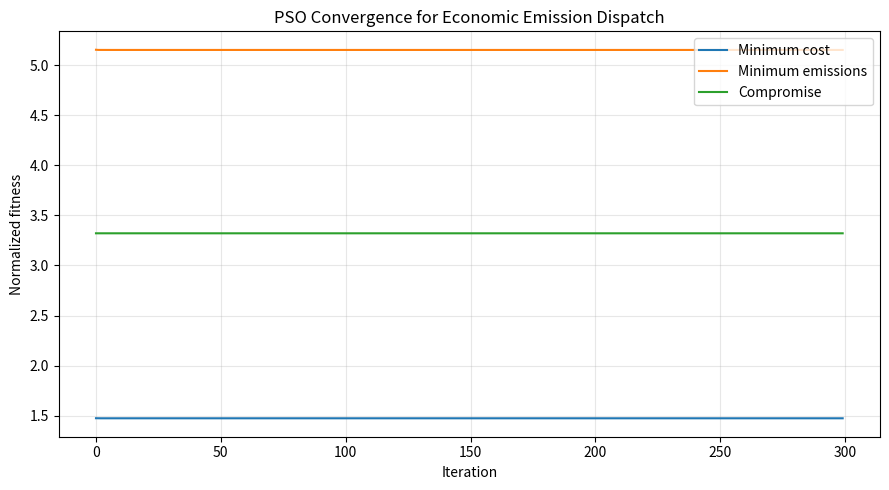
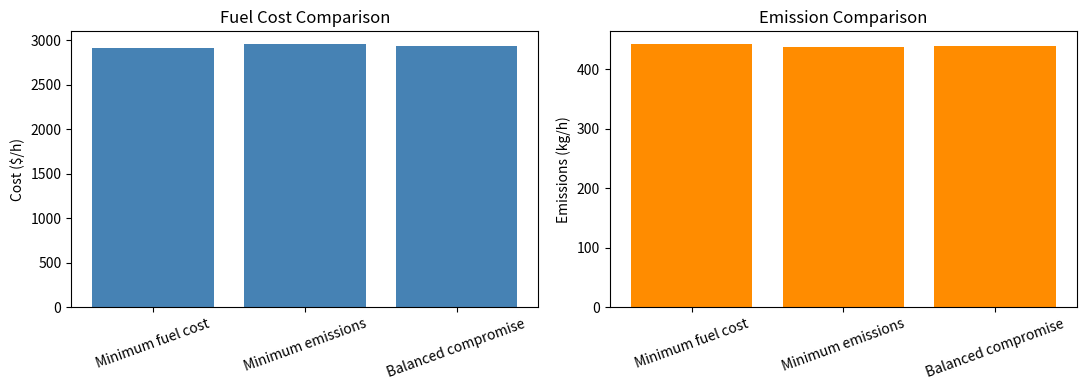

Recreate these plots in Python, in order.
import numpy as np
import matplotlib.pyplot as plt

np.random.seed(42)

# ------------------------------------------------
# 1. POWER SYSTEM DATA (ILLUSTRATIVE)
# ------------------------------------------------
N = 3
DEMAND = 300.0  # MW

P_MIN = np.array([50.0, 50.0, 50.0])
P_MAX = np.array([200.0, 150.0, 100.0])

# Fuel cost: a + b*P + c*P^2 ($/h)
a = np.array([500.0, 400.0, 200.0])
b = np.array([5.3, 5.5, 5.8])
c = np.array([0.004, 0.006, 0.009])

# Emission: alpha + beta*P + gamma*P^2 (kg/h)
alpha = np.array([100.0, 120.0, 150.0])
beta = np.array([0.20, 0.18, 0.15])
gamma = np.array([0.0004, 0.0005, 0.0006])

# PSO parameters
SWARM_SIZE = 50
ITERATIONS = 300
W = 0.7
C1 = 1.5
C2 = 1.5


# ------------------------------------------------
# 2. OBJECTIVE FUNCTIONS
# ------------------------------------------------
def fuel_cost(P):
    return np.sum(a + b * P + c * P**2)


def emissions(P):
    return np.sum(alpha + beta * P + gamma * P**2)


# ------------------------------------------------
# 3. REPAIR POWER BALANCE AND LIMIT CONSTRAINTS
# ------------------------------------------------
def repair(P):
    P = np.clip(P, P_MIN, P_MAX)

    # Redistribute the power mismatch while respecting
    # generator minimum and maximum limits.
    for _ in range(20):
        mismatch = DEMAND - np.sum(P)

        if abs(mismatch) < 1e-8:
            break

        if mismatch > 0:
            capacity = P_MAX - P
        else:
            capacity = P - P_MIN

        available = np.sum(capacity)

        if available < 1e-10:
            break

        change = min(abs(mismatch), available)
        P += np.sign(mismatch) * capacity * change / available
        P = np.clip(P, P_MIN, P_MAX)

    return P


# Normalize objectives to comparable scales
C_SCALE = max(
    fuel_cost(P_MAX) - fuel_cost(P_MIN), 1.0
)
E_SCALE = max(
    emissions(P_MAX) - emissions(P_MIN), 1.0
)


# ------------------------------------------------
# 4. PARTICLE SWARM OPTIMIZATION
# ------------------------------------------------
def run_pso(mode="compromise"):
    position = np.random.uniform(
        P_MIN, P_MAX, (SWARM_SIZE, N)
    )

    for i in range(SWARM_SIZE):
        position[i] = repair(position[i])

    velocity = np.zeros_like(position)
    pbest = position.copy()

    def fitness(P):
        if mode == "cost":
            return fuel_cost(P) / C_SCALE

        if mode == "emission":
            return emissions(P) / E_SCALE

        # Equal-weight compromise between both objectives
        return (
            0.5 * fuel_cost(P) / C_SCALE
            + 0.5 * emissions(P) / E_SCALE
        )

    pbest_score = np.array([fitness(p) for p in pbest])
    best_idx = np.argmin(pbest_score)
    gbest = pbest[best_idx].copy()
    gbest_score = pbest_score[best_idx]

    history = []

    for iteration in range(ITERATIONS):
        r1 = np.random.rand(SWARM_SIZE, N)
        r2 = np.random.rand(SWARM_SIZE, N)

        velocity = (
            W * velocity
            + C1 * r1 * (pbest - position)
            + C2 * r2 * (gbest - position)
        )

        max_velocity = 0.2 * (P_MAX - P_MIN)
        velocity = np.clip(
            velocity, -max_velocity, max_velocity
        )

        position = position + velocity

        for i in range(SWARM_SIZE):
            position[i] = repair(position[i])

        scores = np.array([fitness(p) for p in position])

        improved = scores < pbest_score
        pbest[improved] = position[improved]
        pbest_score[improved] = scores[improved]

        best_idx = np.argmin(pbest_score)

        if pbest_score[best_idx] < gbest_score:
            gbest_score = pbest_score[best_idx]
            gbest = pbest[best_idx].copy()

        history.append(gbest_score)

    return gbest, history


# ------------------------------------------------
# 5. SOLVE BOTH OBJECTIVES AND COMPROMISE
# ------------------------------------------------
cost_solution, cost_history = run_pso("cost")
emission_solution, emission_history = run_pso("emission")
compromise_solution, compromise_history = run_pso(
    "compromise"
)


# ------------------------------------------------
# 6. DISPLAY RESULTS
# ------------------------------------------------
solutions = [
    ("Minimum fuel cost", cost_solution),
    ("Minimum emissions", emission_solution),
    ("Balanced compromise", compromise_solution),
]

print("\n========== PSO DISPATCH RESULTS ==========")

for name, P in solutions:
    print(f"\n{name}")
    for i, power in enumerate(P):
        print(f"Generator {i + 1}: {power:.2f} MW")

    print(f"Total generation: {np.sum(P):.2f} MW")
    print(f"Fuel cost: ${fuel_cost(P):.2f}/h")
    print(f"Emissions: {emissions(P):.2f} kg/h")
    print(f"Power balance error: {np.sum(P) - DEMAND:.8f} MW")


# ------------------------------------------------
# 7. CONVERGENCE GRAPH
# ------------------------------------------------
plt.figure(figsize=(9, 5))

plt.plot(cost_history, label="Minimum cost")
plt.plot(emission_history, label="Minimum emissions")
plt.plot(compromise_history, label="Compromise")

plt.xlabel("Iteration")
plt.ylabel("Normalized fitness")
plt.title("PSO Convergence for Economic Emission Dispatch")
plt.legend()
plt.grid(True, alpha=0.3)
plt.tight_layout()
plt.show()


# ------------------------------------------------
# 8. COMPARE OBJECTIVE VALUES
# ------------------------------------------------
names = [name for name, _ in solutions]
costs = [fuel_cost(P) for _, P in solutions]
emission_values = [emissions(P) for _, P in solutions]

fig, axes = plt.subplots(1, 2, figsize=(11, 4))

axes[0].bar(names, costs, color="steelblue")
axes[0].set_title("Fuel Cost Comparison")
axes[0].set_ylabel("Cost ($/h)")
axes[0].tick_params(axis="x", rotation=20)

axes[1].bar(names, emission_values, color="darkorange")
axes[1].set_title("Emission Comparison")
axes[1].set_ylabel("Emissions (kg/h)")
axes[1].tick_params(axis="x", rotation=20)

plt.tight_layout()
plt.show()
